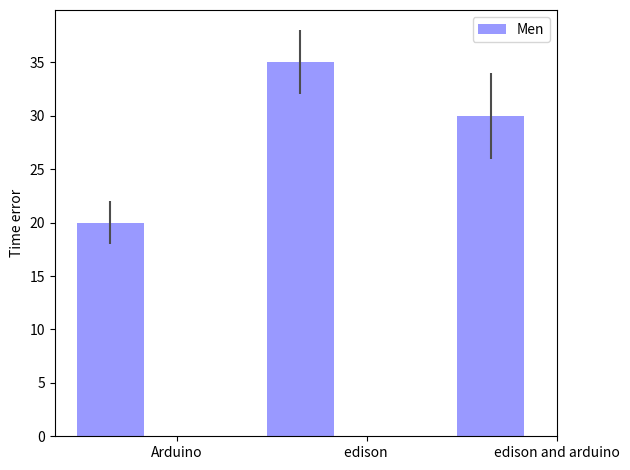

Recreate this plot in Python.
"""
Bar chart demo with pairs of bars grouped for easy comparison.
"""
import numpy as np
import matplotlib.pyplot as plt


n_groups = 3

means_men = (20, 35, 30)
std_men = (2, 3, 4)



fig, ax = plt.subplots()

index = np.arange(n_groups)
bar_width = 0.35

opacity = 0.4
error_config = {'ecolor': '0.3'}

rects1 = plt.bar(index, means_men, bar_width,
                 alpha=opacity,
                 color='b',
                 yerr=std_men,
                 error_kw=error_config,
                 label='Men')



plt.xlabel('')
plt.ylabel('Time error')
plt.title('')
plt.xticks(index + bar_width, ('Arduino', 'edison ',
		 'edison and arduino'))
plt.legend()

plt.tight_layout()
plt.show()